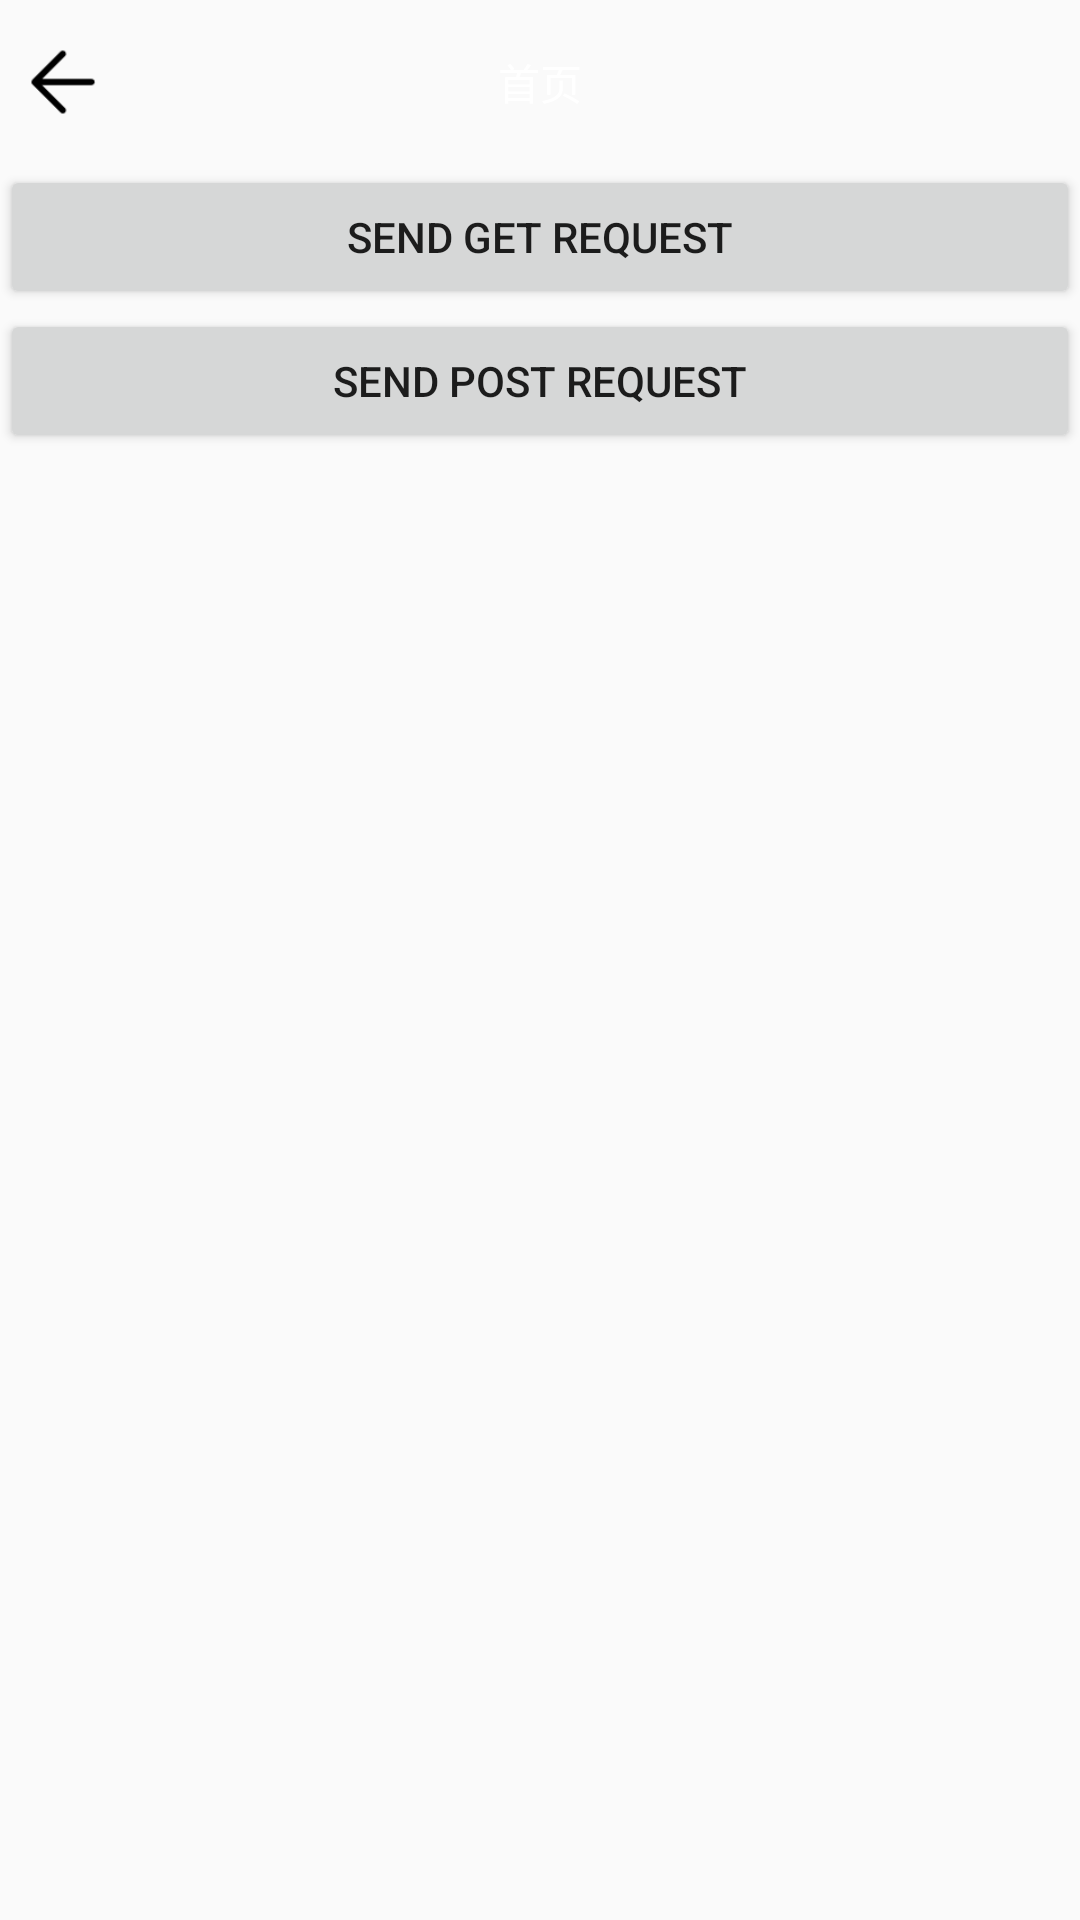

The Android layout XML behind this screen, and the referenced resources:
<!-- AndroidManifest.xml: application theme AppTheme -->
<!-- res/layout/activity_http_url_connection_test.xml -->
<?xml version="1.0" encoding="utf-8"?>
<ScrollView xmlns:android="http://schemas.android.com/apk/res/android"
    xmlns:app="http://schemas.android.com/apk/res-auto"
    xmlns:tools="http://schemas.android.com/tools"
    android:layout_width="match_parent"
    android:layout_height="match_parent"
    android:orientation="vertical"
    tools:context=".http.HttpUrlConnectionTestActivity">

    <LinearLayout
        android:layout_width="match_parent"
        android:layout_height="match_parent"
        android:orientation="vertical">

        <include  layout="@layout/title_bar_layout"/>

        <Button
            android:id="@+id/bt_getrequest"
            android:layout_width="match_parent"
            android:layout_height="wrap_content"
            android:text="send get request"/>

        <Button
            android:id="@+id/bt_postrequest"
            android:layout_width="match_parent"
            android:layout_height="wrap_content"
            android:text="send post request"/>

        <TextView
            android:id="@+id/tv_content"
            android:layout_width="match_parent"
            android:layout_height="match_parent" />



    </LinearLayout>





</ScrollView>
<!-- res/layout/title_bar_layout.xml (included above) -->
<?xml version="1.0" encoding="utf-8"?>
<LinearLayout xmlns:android="http://schemas.android.com/apk/res/android"
    android:layout_width="match_parent"
    android:layout_height="55dp"
    android:padding="6dp"
    android:orientation="horizontal"
    android:background="@color/baseColor"
    android:gravity="center">

    <ImageView
        android:id="@+id/iv_back"
        android:layout_width="30dp"
        android:layout_height="30dp"
        android:padding="3dp"
        android:src="@drawable/return_icon"/>

    <TextView
        android:id="@+id/tv_title_name"
        android:layout_width="0dp"
        android:layout_height="wrap_content"
        android:layout_weight="1"
        android:gravity="center"
        android:textColor="@color/white"
        android:textSize="14sp"
        android:text="首页"
        android:padding="5dp"/>

    <ImageView
        android:id="@+id/iv_other"
        android:layout_width="30dp"
        android:layout_height="30dp"
        android:src="@drawable/friend"/>

</LinearLayout>
<!-- resources referenced by this layout -->
<resources>
  <!-- drawable return_icon: png bitmap (drawable-xxhdpi, 333 bytes) -->
  <style name="AppTheme" parent="Theme.AppCompat.Light.NoActionBar">
          
          <item name="colorPrimary">@color/colorPrimary</item>
          <item name="colorPrimaryDark">@color/colorPrimaryDark</item>
          <item name="colorAccent">@color/colorAccent</item>
      </style>
  <color name="colorPrimary">#35464e</color>
  <color name="colorPrimaryDark">#212a2f</color>
  <color name="colorAccent">#212a2f</color>
  <!-- not gathered from this repository: default colours our renderer supplied (Android Studio template values) -->
  <color name="white">#FFFFFFFF</color>
</resources>
